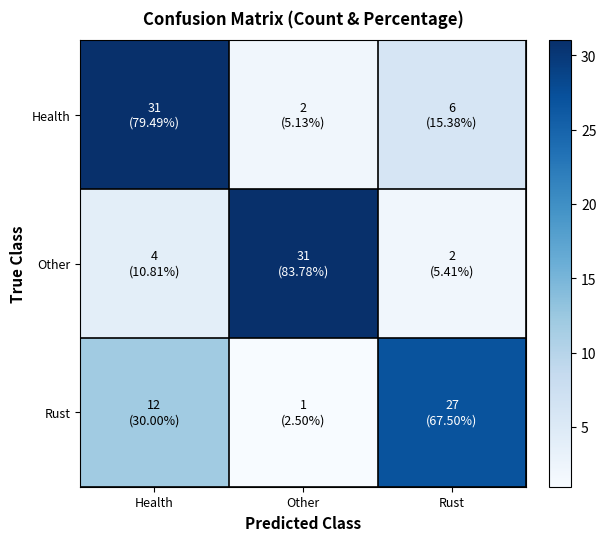

Write Python code to recreate this figure.
import os
import numpy as np
import matplotlib
matplotlib.use("Agg")
import matplotlib.pyplot as plt

def main():
    # Data from user screenshot
    # Rows correspond to True Class: Health, Other, Rust
    # Columns correspond to Predicted Class: Health, Other, Rust
    cm = np.array([
        [31, 2, 6],   # Health
        [4, 31, 2],   # Other
        [12, 1, 27]   # Rust
    ])
    class_names = ["Health", "Other", "Rust"]

    fig, ax = plt.subplots(figsize=(6.5, 5.5), dpi=160)
    
    # Use standard Blues cmap
    im = ax.imshow(cm, interpolation="nearest", cmap="Blues")

    # Labels and ticks
    ax.set_xticks(np.arange(len(class_names)))
    ax.set_yticks(np.arange(len(class_names)))
    ax.set_xticklabels(class_names, fontsize=9)
    ax.set_yticklabels(class_names, fontsize=9)

    # Draw black grid borders around the cells
    # By setting minor ticks between major ticks and turning on the minor grid
    ax.set_xticks(np.arange(len(class_names) + 1) - 0.5, minor=True)
    ax.set_yticks(np.arange(len(class_names) + 1) - 0.5, minor=True)
    ax.grid(which="minor", color="black", linestyle="-", linewidth=1.2)
    ax.tick_params(which="minor", bottom=False, left=False)

    # Label axes
    ax.set_ylabel("True Class", fontsize=11, fontweight="bold")
    ax.set_xlabel("Predicted Class", fontsize=11, fontweight="bold")
    ax.set_title("Confusion Matrix (Count & Percentage)", fontsize=12, fontweight="bold", pad=12)

    # Row-wise sum for percentage calculation
    row_sums = cm.sum(axis=1)

    # Annotate cells with counts and percentages
    for i in range(cm.shape[0]):
        for j in range(cm.shape[1]):
            count = cm[i, j]
            pct = (count / row_sums[i] * 100.0) if row_sums[i] > 0 else 0.0
            cell_text = f"{count}\n({pct:.2f}%)"
            
            # Decide text color based on cell brightness
            threshold = cm.max() / 2.0
            color = "white" if count > threshold else "black"
            
            ax.text(j, i, cell_text, ha="center", va="center", color=color, fontsize=9, fontweight="normal")

    # Add colorbar
    fig.colorbar(im, ax=ax, fraction=0.046, pad=0.04)

    fig.tight_layout()
    os.makedirs("outputs", exist_ok=True)
    out_path = "outputs/final_val_confusion_matrix.png"
    plt.savefig(out_path, bbox_inches="tight")
    plt.close(fig)
    print(f"Confusion matrix recreated successfully at {out_path}")

if __name__ == "__main__":
    main()
